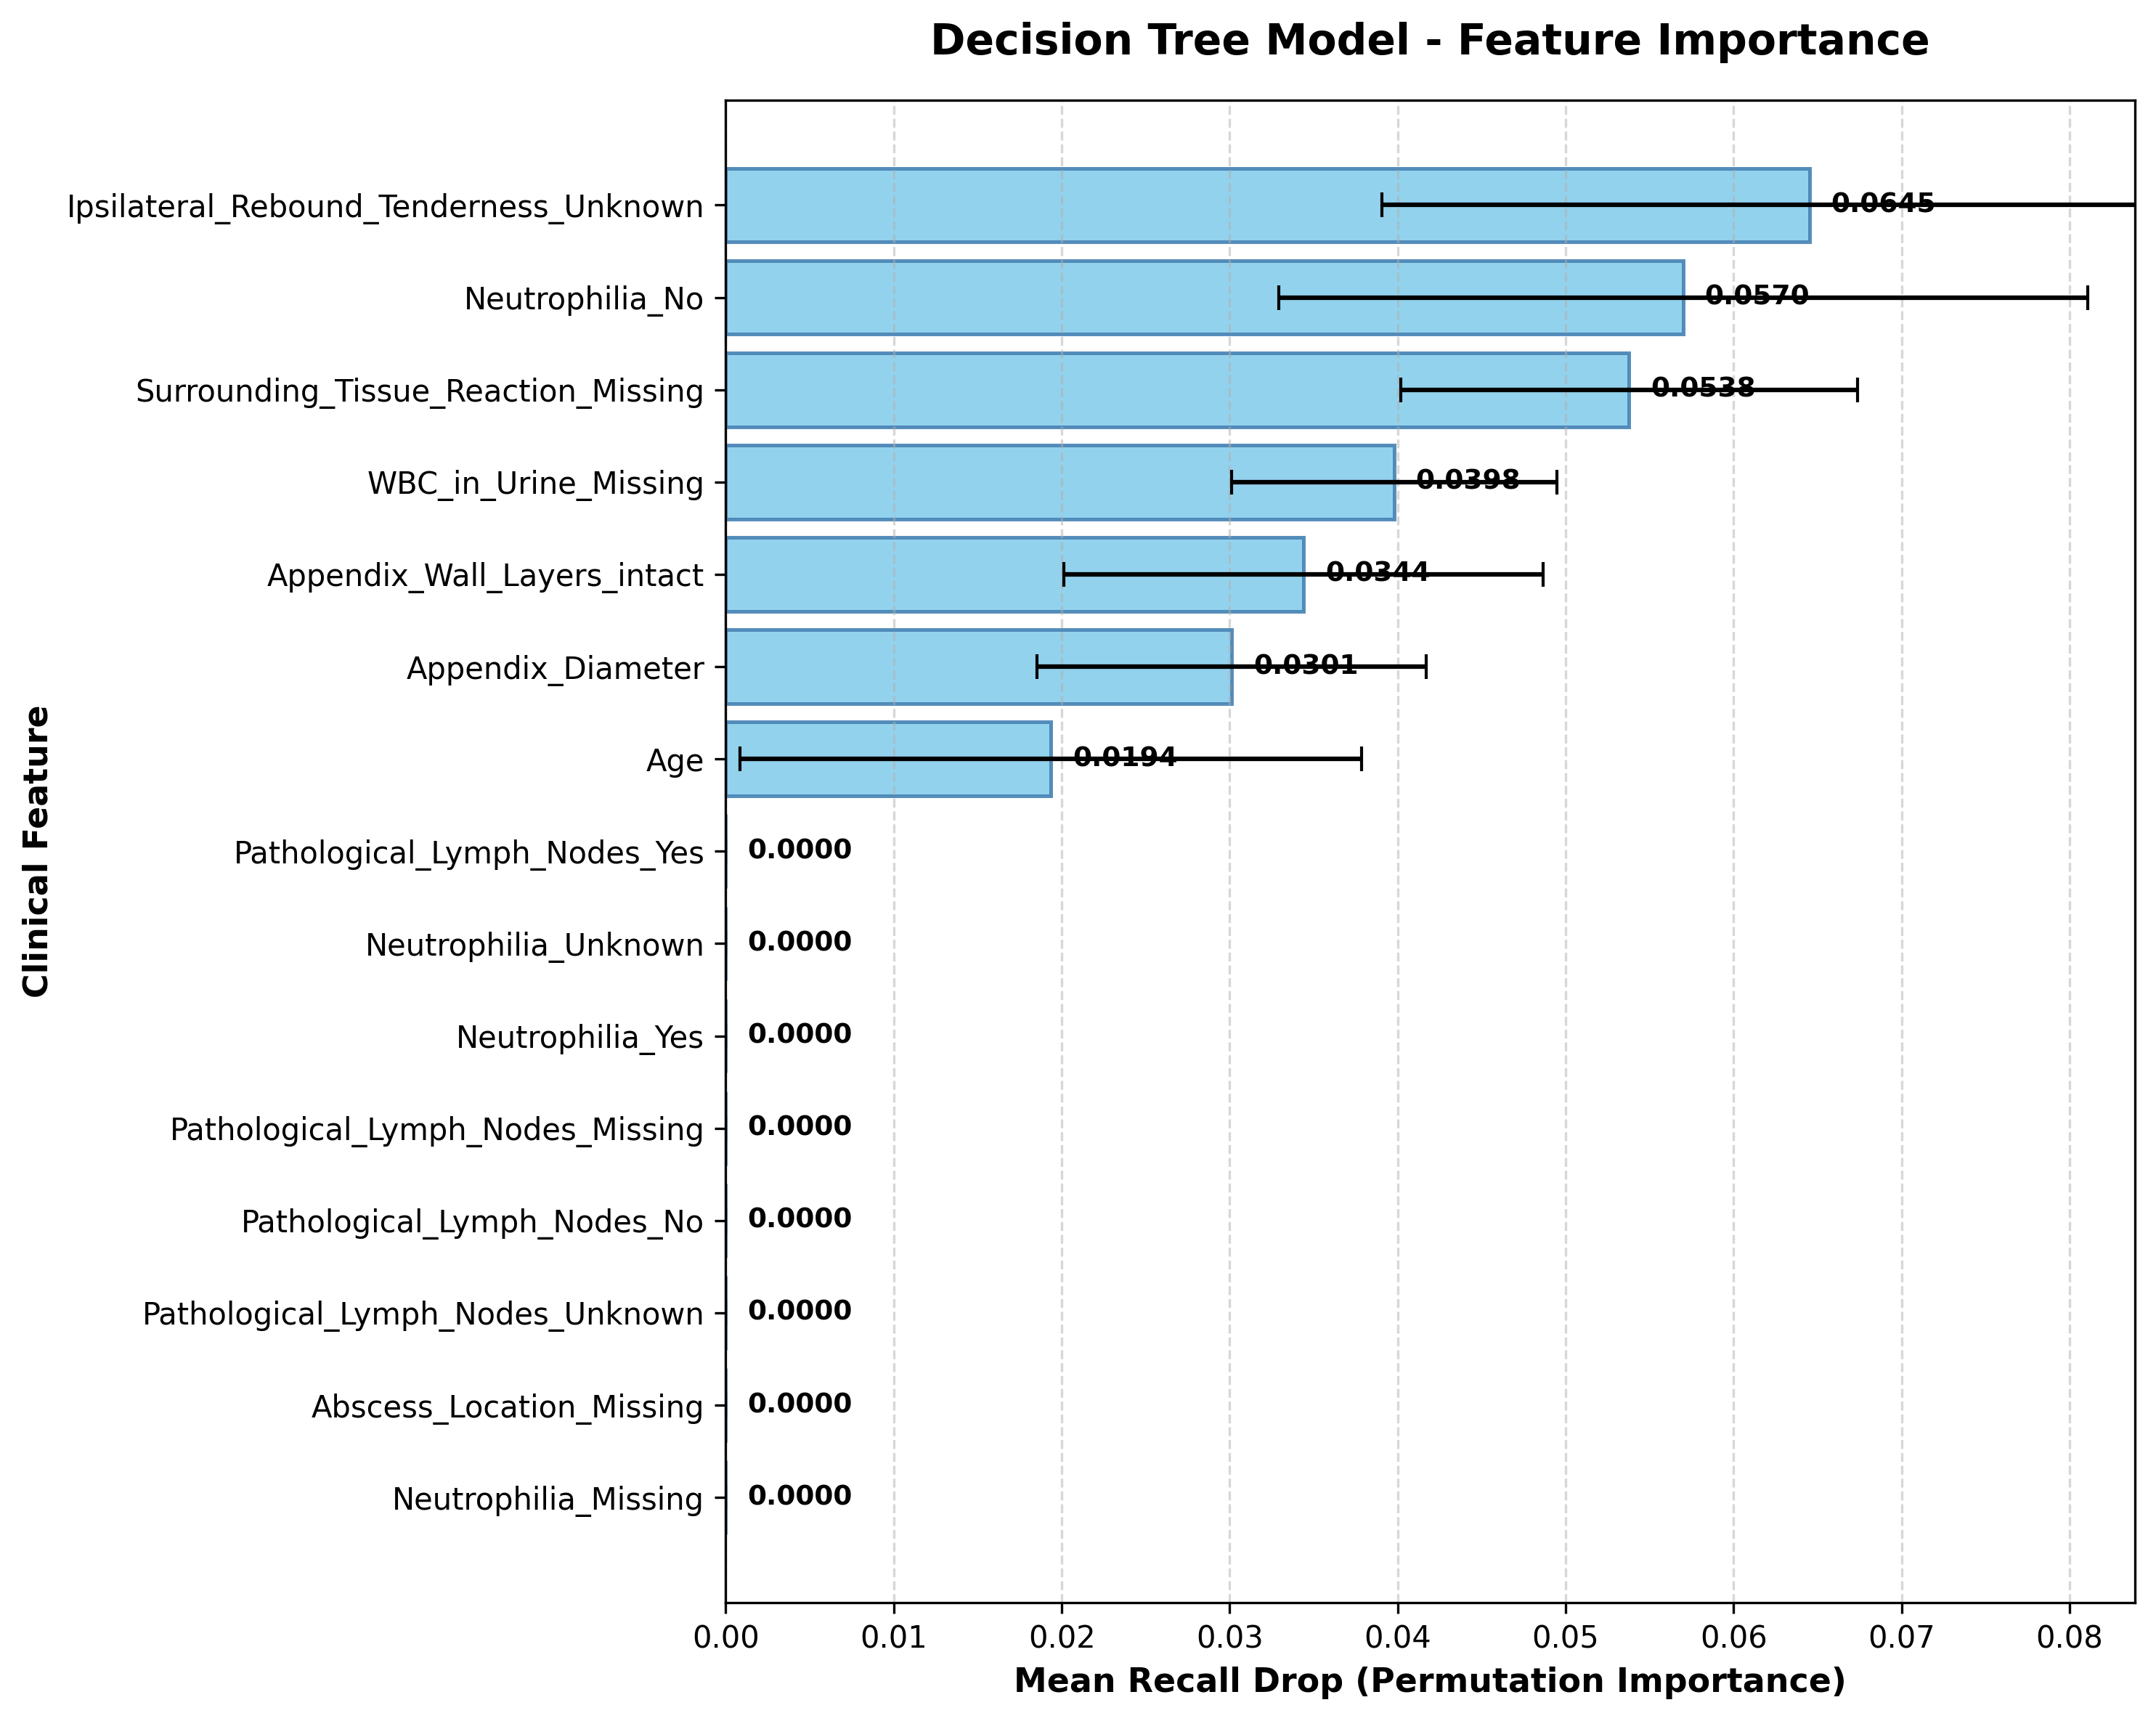

Source data for this figure (header and first rows):
Feature, Importance, Std
Ipsilateral_Rebound_Tenderness_Unknown, 0.06452, 0.02545
Neutrophilia_No, 0.05699, 0.02407
Surrounding_Tissue_Reaction_Missing, 0.05376, 0.0136
WBC_in_Urine_Missing, 0.03978, 0.009677
Appendix_Wall_Layers_intact, 0.03441, 0.01427
Appendix_Diameter, 0.03011, 0.01158
Age, 0.01935, 0.0185
Pathological_Lymph_Nodes_Yes, 0.0, 0.0
Neutrophilia_Unknown, 0.0, 0.0
Neutrophilia_Yes, 0.0, 0.0
Pathological_Lymph_Nodes_Missing, 0.0, 0.0
Pathological_Lymph_Nodes_No, 0.0, 0.0
Pathological_Lymph_Nodes_Unknown, 0.0, 0.0
Abscess_Location_Missing, 0.0, 0.0
Neutrophilia_Missing, 0.0, 0.0
Perforation_No, 0.0, 0.0
Perforation_Unknown, 0.0, 0.0
Perforation_Yes, 0.0, 0.0
Perforation_not excluded, 0.0, 0.0
Perforation_suspected, 0.0, 0.0
Perfusion_Missing, 0.0, 0.0
Perfusion_No, 0.0, 0.0
Perforation_Missing, 0.0, 0.0
Nausea_Yes, 0.0, 0.0
Neutrophil_Percentage_Missing, 0.0, 0.0
Neutrophil_Percentage, 0.0, 0.0
Perfusion_hyperperfused, 0.0, 0.0
Nausea_Unknown, 0.0, 0.0
Nausea_No, 0.0, 0.0
Migratory_Pain_Yes, 0.0, 0.0
Migratory_Pain_Unknown, 0.0, 0.0
Migratory_Pain_No, 0.0, 0.0
Meteorism_Yes, 0.0, 0.0
Meteorism_Unknown, 0.0, 0.0
Meteorism_No, 0.0, 0.0
Meteorism_Missing, 0.0, 0.0
Lymph_Nodes_Location_right_lower_quadran…, 0.0, 0.0
Lymph_Nodes_Location_mesenteric, 0.0, 0.0
Lymph_Nodes_Location_Unknown, 0.0, 0.0
Perfusion_Unknown, 0.0, 0.0
Peritonitis_Unknown, 0.0, 0.0
Perfusion_hypoperfused, 0.0, 0.0
Target_Sign_Unknown, 0.0, 0.0
Stool_diarrhea, 0.0, 0.0
Stool_normal, 0.0, 0.0
Surrounding_Tissue_Reaction_No, 0.0, 0.0
Surrounding_Tissue_Reaction_Unknown, 0.0, 0.0
Target_Sign_Missing, 0.0, 0.0
Target_Sign_No, 0.0, 0.0
Target_Sign_Yes, 0.0, 0.0
Peritonitis_No, 0.0, 0.0
Thrombocyte_Count, 0.0, 0.0
US_Performed_No, 0.0, 0.0
US_Performed_Unknown, 0.0, 0.0
US_Performed_Yes, 0.0, 0.0
WBC_Count, 0.0, 0.0
WBC_in_Urine, 0.0, 0.0
Stool_constipation, diarrhea, 0.0, 0.0
Stool_constipation, 0.0, 0.0
Stool_Unknown, 0.0, 0.0
... 87 more rows
